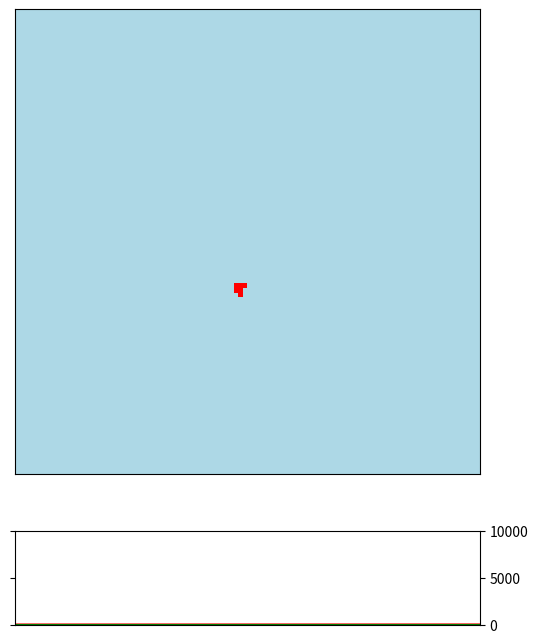

Python code for this plot:
"""
Simple simulation showing the spread of disease
0: Healthy
1: Infected
2: Dead
-1: Immune (healed)
"""

import numpy as np
import matplotlib.pyplot as plt
import matplotlib.animation as animation
import matplotlib.colors as colors


gridsize = 100

# Basic sim
infect_rate = 0.1
heal_rate = 0.01
kill_rate = 0.02

# Common cold
# infect_rate = 0.02
# heal_rate = 0.02
# kill_rate = 0.002

# Ebola
# infect_rate = 0.1
# heal_rate = 0.01
# kill_rate = 0.2

grid = np.zeros((gridsize, gridsize))

# Create patient zero
grid[np.random.randint(0, gridsize), np.random.randint(0, gridsize)] = 1

sickos = [1]
immune = [0]
t = [0]


def infect(r, c):
    """
    Look at each neighbor of a point and, if healthy, have chance to infect
    :param r:
    :param c:
    :return:
    """
    for nr in np.arange(-1, 2):
        for nc in np.arange(-1, 2):
            try:
                if grid[r+nr, c+nc] == 0:
                    grid[r+nr, c+nc] = np.random.binomial(1, infect_rate)
            except IndexError:  # Out of bounds, ignore
                pass


def turn(grid):
    # Select infected people
    rows, cols = np.where(grid == 1)
    #print(f"Infected at {rows}, {cols}")
    # In random order, go through each infected
    idx = np.arange(len(rows))
    np.random.shuffle(idx)
    for i in idx:
        # Chance to heal
        if np.random.binomial(1, heal_rate):
            grid[rows[i], cols[i]] = -1
        # Chance to die
        if np.random.binomial(1, kill_rate):
            grid[rows[i], cols[i]] = 2
        # chance to infect
        else:
            infect(rows[i], cols[i])
    return grid


def tally(grid):
    # Count number of infected people in the grid
    current_sickos = len(grid[grid == 1])
    current_immune = len(grid[grid == -1])

    sickos.append(current_sickos)
    immune.append(current_immune)
    t.append(t[-1]+1)


# Unreadable figure setup bullshit
fig, (ax1, ax2) = plt.subplots(2, 1, gridspec_kw={'height_ratios': [5, 1]})
fig.set_figheight(8)
fig.set_figwidth(6)
cmap = colors.ListedColormap(['green', 'lightblue', 'red', 'black'])
boundaries = [-1, 0, 1, 2, 3]
norm = colors.BoundaryNorm(boundaries, cmap.N, clip=True)
p1 = ax1.imshow(grid, cmap=cmap, norm=norm, animated=True)
#p2 = ax2.plot(tally(grid), 'r')
p2, = ax2.plot(t, sickos, 'r', animated=True)
p3, = ax2.plot(t, immune, 'g', animated=True)
ax2.set_ylim(0, gridsize**2)
ax1.xaxis.set_visible(False)
ax1.yaxis.set_visible(False)
ax2.xaxis.set_visible(False)
ax2.yaxis.tick_right()
ax2.yaxis.set_ticks_position('both')
#ax2.yaxis.set_visible(False)


def updatefig(*args):
    """
    Function that's called automatically by the animation loop
    """
    p1.set_array(turn(grid))
    tally(grid)
    p2.set_data(t, sickos)
    p3.set_data(t, immune)
    ax2.set_xlim(0, max(t))
   # ax2.set_ylim(0, max(max(sickos), max(immune)))
    # End sim if the disease is gone
    if sickos[-1] == 0:
        ani.event_source.stop()
    return p1, p2, p3,


ani = animation.FuncAnimation(fig, updatefig, interval=5, blit=True)  # , fargs=(p1, p2)
plt.show()

# plotobject.set_data(grid)
# plt.draw()

